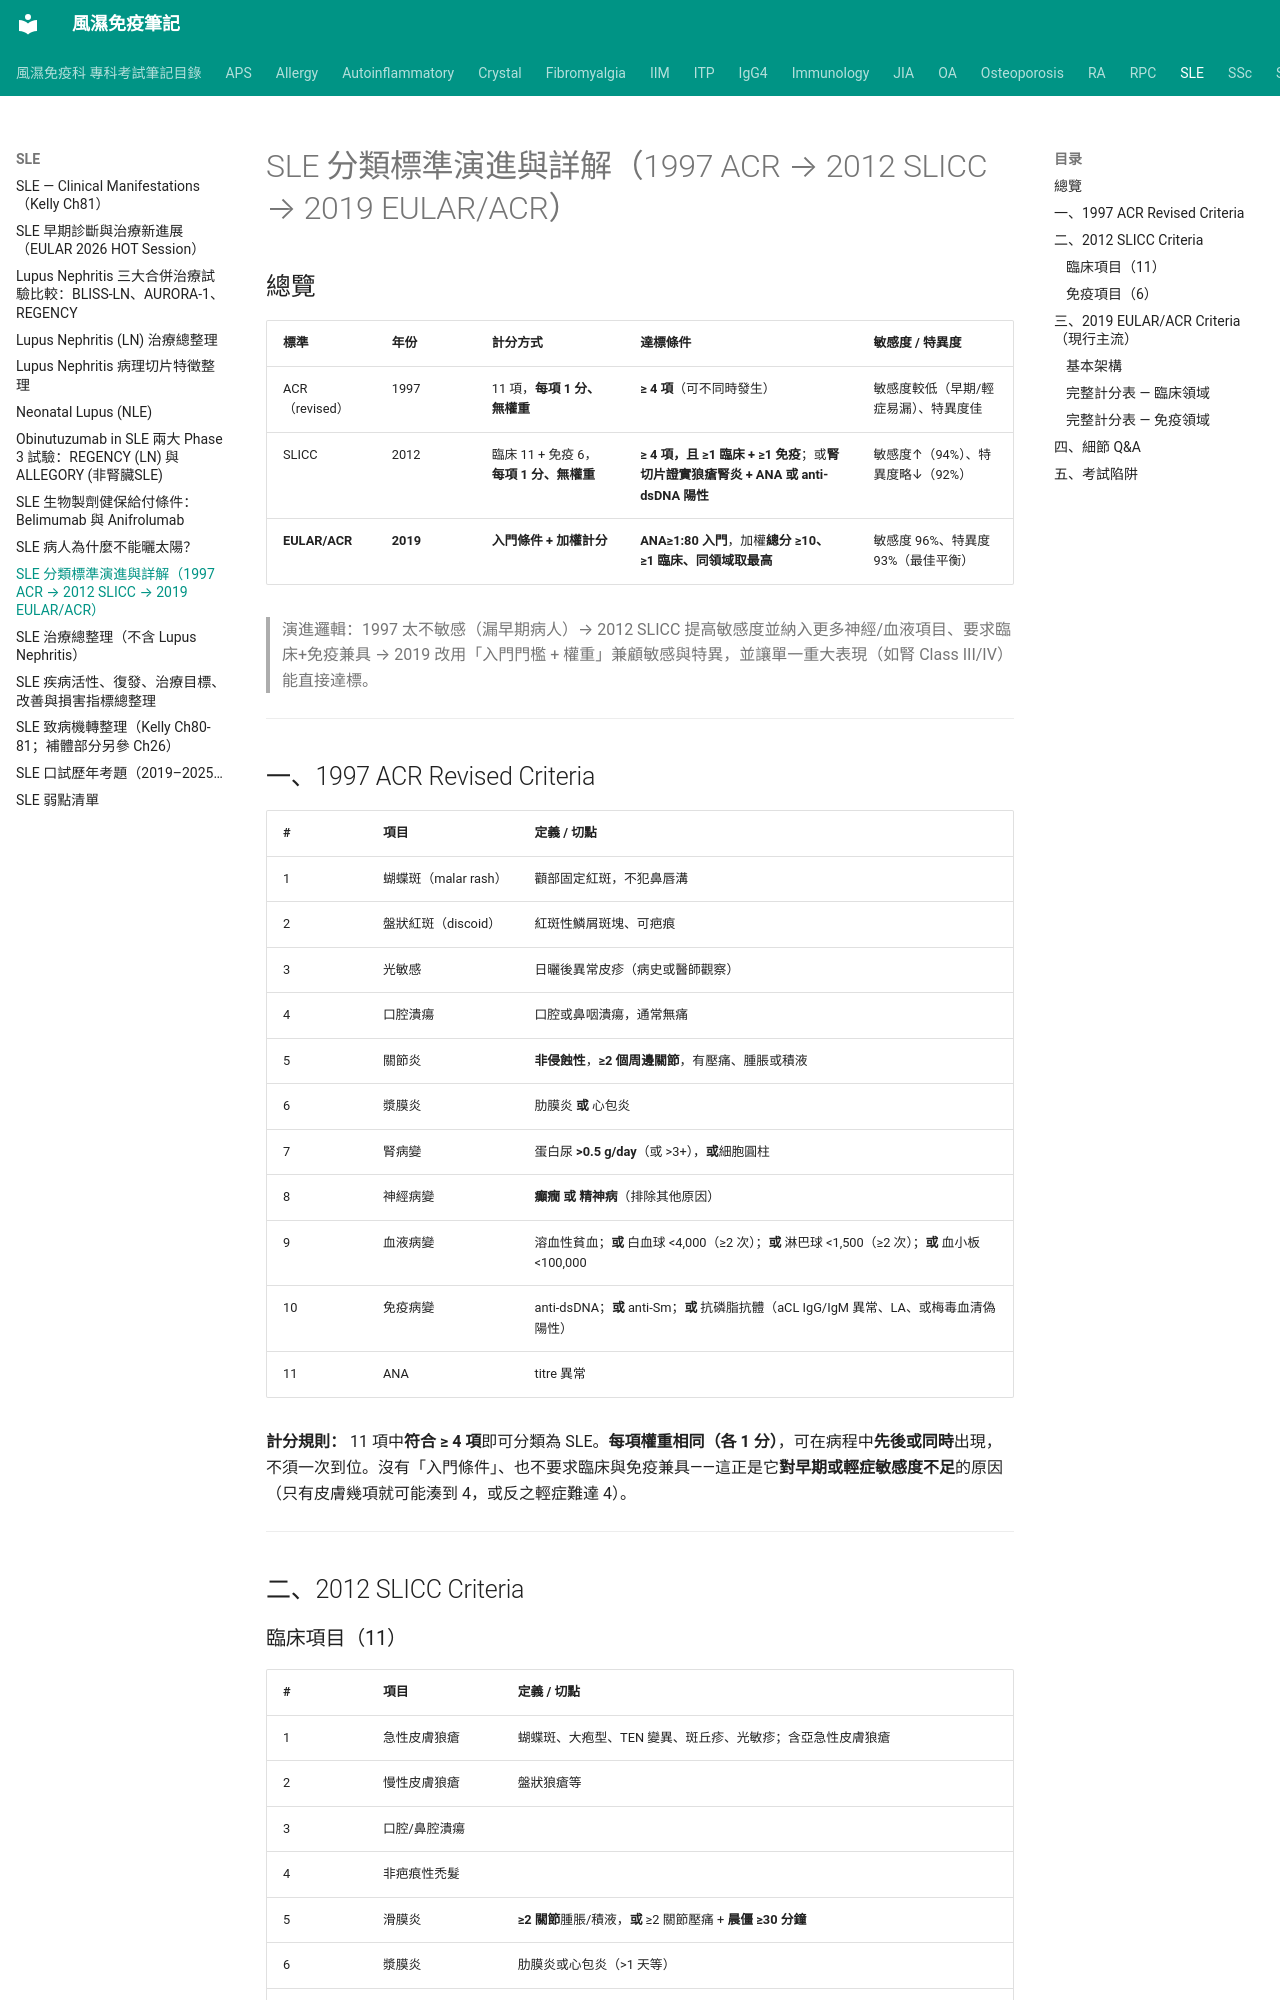

repository: tsaiming1014/rheum-note · page: SLE/SLE_分類標準/index.html · generator: mkdocs

# SLE 分類標準演進與詳解（1997 ACR → 2012 SLICC → 2019 EULAR/ACR）

## 總覽

| 標準 | 年份 | 計分方式 | 達標條件 | 敏感度 / 特異度 |
|------|------|----------|----------|------------------|
| ACR（revised） | 1997 | 11 項，**每項 1 分、無權重** | **≥ 4 項**（可不同時發生） | 敏感度較低（早期/輕症易漏）、特異度佳 |
| SLICC | 2012 | 臨床 11 + 免疫 6，**每項 1 分、無權重** | **≥ 4 項，且 ≥1 臨床 + ≥1 免疫**；或**腎切片證實狼瘡腎炎 + ANA 或 anti-dsDNA 陽性** | 敏感度↑（94%）、特異度略↓（92%） |
| **EULAR/ACR** | **2019** | **入門條件 + 加權計分** | **ANA≥1:80 入門**，加權**總分 ≥10、≥1 臨床、同領域取最高** | 敏感度 96%、特異度 93%（最佳平衡） |

> 演進邏輯：1997 太不敏感（漏早期病人）→ 2012 SLICC 提高敏感度並納入更多神經/血液項目、要求臨床+免疫兼具 → 2019 改用「入門門檻 + 權重」兼顧敏感與特異，並讓單一重大表現（如腎 Class III/IV）能直接達標。

---

## 一、1997 ACR Revised Criteria

| # | 項目 | 定義 / 切點 |
|---|------|-------------|
| 1 | 蝴蝶斑（malar rash） | 顴部固定紅斑，不犯鼻唇溝 |
| 2 | 盤狀紅斑（discoid） | 紅斑性鱗屑斑塊、可疤痕 |
| 3 | 光敏感 | 日曬後異常皮疹（病史或醫師觀察） |
| 4 | 口腔潰瘍 | 口腔或鼻咽潰瘍，通常無痛 |
| 5 | 關節炎 | **非侵蝕性**，**≥2 個周邊關節**，有壓痛、腫脹或積液 |
| 6 | 漿膜炎 | 肋膜炎 **或** 心包炎 |
| 7 | 腎病變 | 蛋白尿 **>0.5 g/day**（或 >3+），**或**細胞圓柱 |
| 8 | 神經病變 | **癲癇 或 精神病**（排除其他原因） |
| 9 | 血液病變 | 溶血性貧血；**或** 白血球 <4,000（≥2 次）；**或** 淋巴球 <1,500（≥2 次）；**或** 血小板 <100,000 |
| 10 | 免疫病變 | anti-dsDNA；**或** anti-Sm；**或** 抗磷脂抗體（aCL IgG/IgM 異常、LA、或梅毒血清偽陽性） |
| 11 | ANA | titre 異常 |

**計分規則：** 11 項中**符合 ≥ 4 項**即可分類為 SLE。**每項權重相同（各 1 分）**，可在病程中**先後或同時**出現，不須一次到位。沒有「入門條件」、也不要求臨床與免疫兼具——這正是它**對早期或輕症敏感度不足**的原因（只有皮膚幾項就可能湊到 4，或反之輕症難達 4）。

---

## 二、2012 SLICC Criteria
